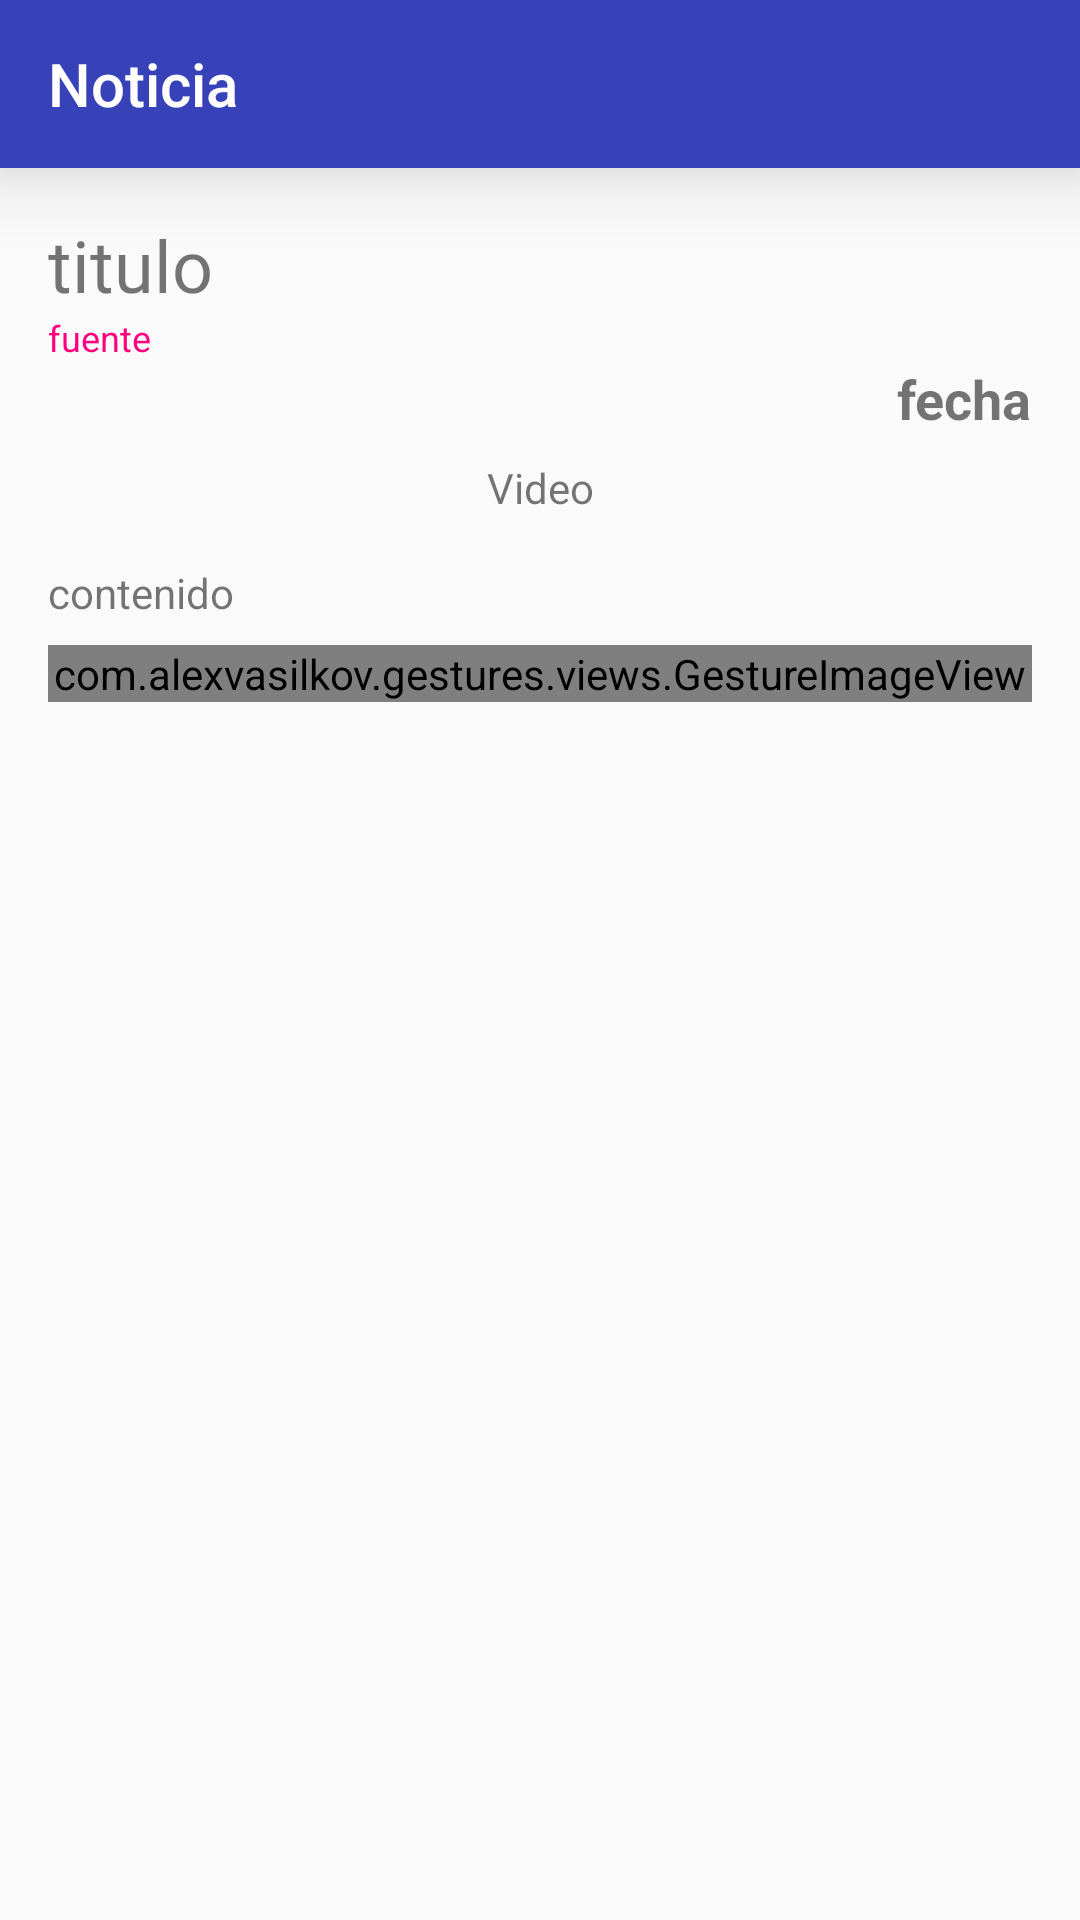

Reconstruct the res/layout file that produces this screen, plus the resources it refers to.
<!-- AndroidManifest.xml: application theme AppTheme -->
<!-- res/layout/activity_noticia.xml -->
<?xml version="1.0" encoding="utf-8"?>
<LinearLayout
    xmlns:android="http://schemas.android.com/apk/res/android"
    xmlns:tools="http://schemas.android.com/tools"
    android:layout_width="match_parent"
    android:layout_height="match_parent"
    xmlns:app="http://schemas.android.com/apk/res-auto"
    android:orientation="vertical">

    <android.support.v7.widget.Toolbar
        android:id="@+id/toolbar_noticia"
        android:layout_width="match_parent"
        android:layout_height="?attr/actionBarSize"
        android:background="?attr/colorPrimary"
        app:title="Noticia"
        app:titleTextColor="@android:color/background_light"
        app:layout_scrollFlags="scroll|enterAlways"
        app:popupTheme="@style/ThemeOverlay.AppCompat.Light"
        app:theme="@style/ThemeOverlay.AppCompat.Dark.ActionBar"
        android:elevation="16sp"/>
    <ScrollView
        android:layout_width="match_parent"
        android:layout_height="wrap_content">
        <LinearLayout
            android:layout_width="match_parent"
            android:layout_height="match_parent"
            android:padding="16sp"
            android:orientation="vertical">

            <TextView
                android:id="@+id/tvTituloNoticia"
                android:layout_width="wrap_content"
                android:layout_height="wrap_content"
                android:text="titulo"
                android:textSize="24sp"
                android:fontFamily="@font/poppinsbold"/>

            <TextView
                android:id="@+id/tvFuenteNoticia"
                android:layout_width="wrap_content"
                android:layout_height="wrap_content"
                android:text="fuente"
                android:textColor="@color/colorAccent"
                android:textSize="12sp"/>

            <TextView
                android:id="@+id/tvFechaPublicacionNoticia"
                android:layout_width="wrap_content"
                android:layout_height="wrap_content"
                android:text="fecha"
                android:textSize="18sp"
                android:textStyle="bold"
                android:layout_gravity="right"/>

            <TextView
                android:id="@+id/tvVideoNoticia"
                android:layout_width="match_parent"
                android:layout_height="wrap_content"
                android:text="Video"
                android:textAlignment="center"
                android:layout_marginTop="8dp"
                android:layout_marginBottom="8dp"
                />

            <TextView
                android:id="@+id/tvContenidoNoticia"
                android:layout_width="match_parent"
                android:layout_height="wrap_content"
                android:text="contenido"
                android:layout_marginTop="8dp"
                android:layout_marginBottom="8dp"/>

            <com.alexvasilkov.gestures.views.GestureImageView
                android:id="@+id/ivFotoNoticia"
                android:layout_width="match_parent"
                android:layout_height="match_parent"
                android:src="@android:drawable/ic_menu_gallery" />
        </LinearLayout>
    </ScrollView>
</LinearLayout>
<!-- resources referenced by this layout -->
<resources>
  <color name="colorAccent">#ff017e</color>
  <style name="AppTheme" parent="Theme.AppCompat.Light.DarkActionBar">
          
          <item name="colorPrimary">@color/colorPrimary</item>
          <item name="colorPrimaryDark">@color/colorPrimaryDark</item>
          <item name="colorAccent">@color/colorAccent</item>
  
          <item name="windowActionBar">false</item>
          <item name="windowNoTitle">true</item>
  
      </style>
  <color name="colorPrimary">#3742b8</color>
  <color name="colorPrimaryDark">#001aa5</color>
</resources>
